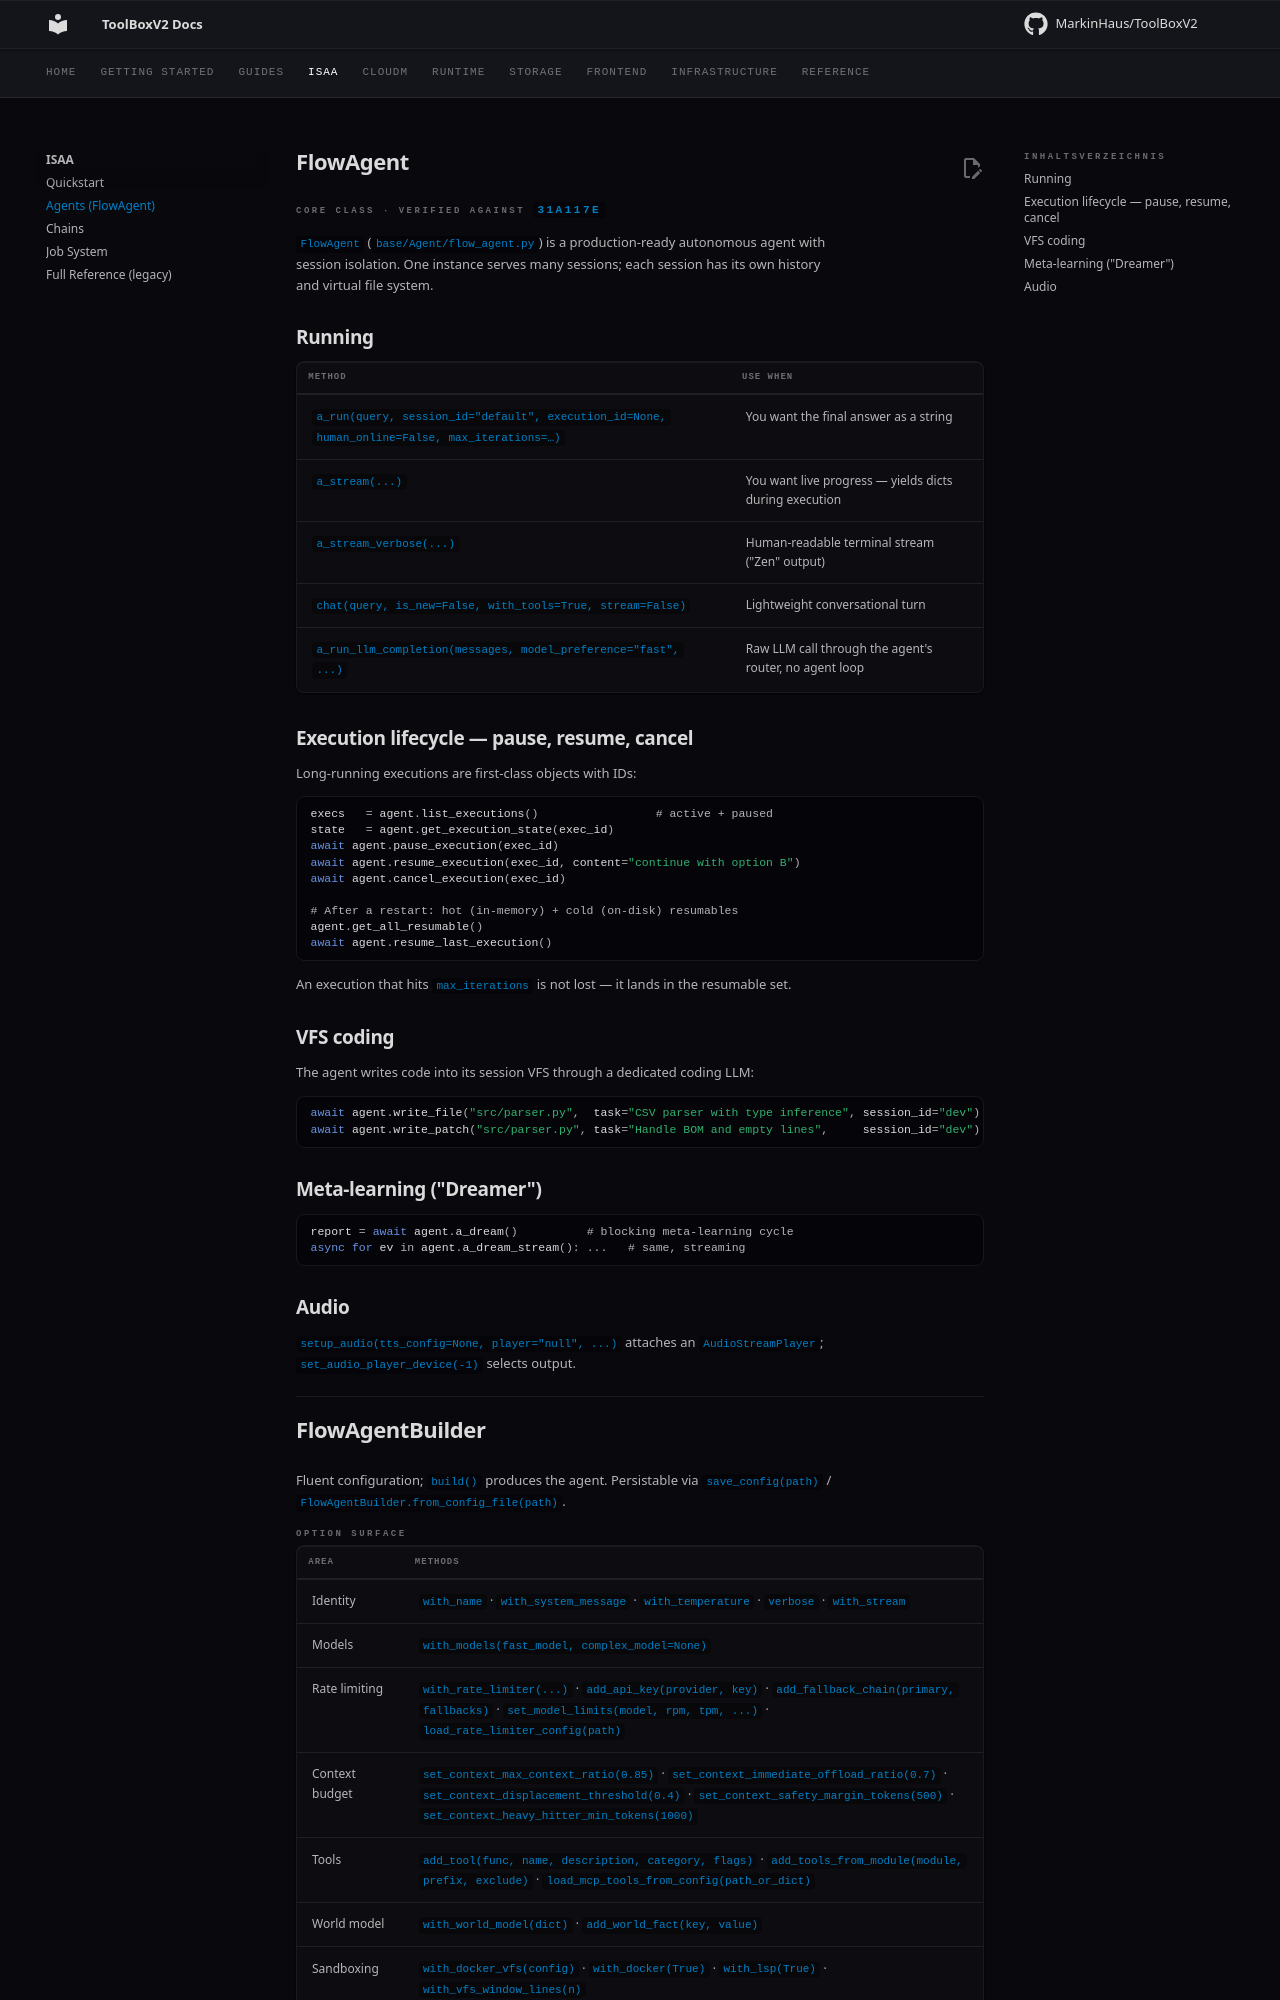

repository: MarkinHaus/ToolBoxV2 · page: mods/isaa/agents/index.html · generator: mkdocs

# FlowAgent

###### CORE CLASS · VERIFIED AGAINST `31a117e`

`FlowAgent` (`base/Agent/flow_agent.py`) is a production-ready autonomous agent with session isolation. One instance serves many sessions; each session has its own history and virtual file system.

## Running

| Method | Use when |
|---|---|
| `a_run(query, session_id="default", execution_id=None, human_online=False, max_iterations=…)` | You want the final answer as a string |
| `a_stream(...)` | You want live progress — yields dicts during execution |
| `a_stream_verbose(...)` | Human-readable terminal stream ("Zen" output) |
| `chat(query, is_new=False, with_tools=True, stream=False)` | Lightweight conversational turn |
| `a_run_llm_completion(messages, model_preference="fast", ...)` | Raw LLM call through the agent's router, no agent loop |

## Execution lifecycle — pause, resume, cancel

Long-running executions are first-class objects with IDs:

```python
execs   = agent.list_executions()                 # active + paused
state   = agent.get_execution_state(exec_id)
await agent.pause_execution(exec_id)
await agent.resume_execution(exec_id, content="continue with option B")
await agent.cancel_execution(exec_id)

# After a restart: hot (in-memory) + cold (on-disk) resumables
agent.get_all_resumable()
await agent.resume_last_execution()
```

An execution that hits `max_iterations` is not lost — it lands in the resumable set.

## VFS coding

The agent writes code into its session VFS through a dedicated coding LLM:

```python
await agent.write_file("src/parser.py",  task="CSV parser with type inference", session_id="dev")
await agent.write_patch("src/parser.py", task="Handle BOM and empty lines",     session_id="dev")
```

## Meta-learning ("Dreamer")

```python
report = await agent.a_dream()          # blocking meta-learning cycle
async for ev in agent.a_dream_stream(): ...   # same, streaming
```

## Audio

`setup_audio(tts_config=None, player="null", ...)` attaches an `AudioStreamPlayer`; `set_audio_player_device(-1)` selects output.

<!-- verified: toolboxv2/mods/isaa/base/Agent/flow_agent.py::FlowAgent @ 31a117e -->

---

# FlowAgentBuilder

Fluent configuration; `build()` produces the agent. Persistable via `save_config(path)` / `FlowAgentBuilder.from_config_file(path)`.
